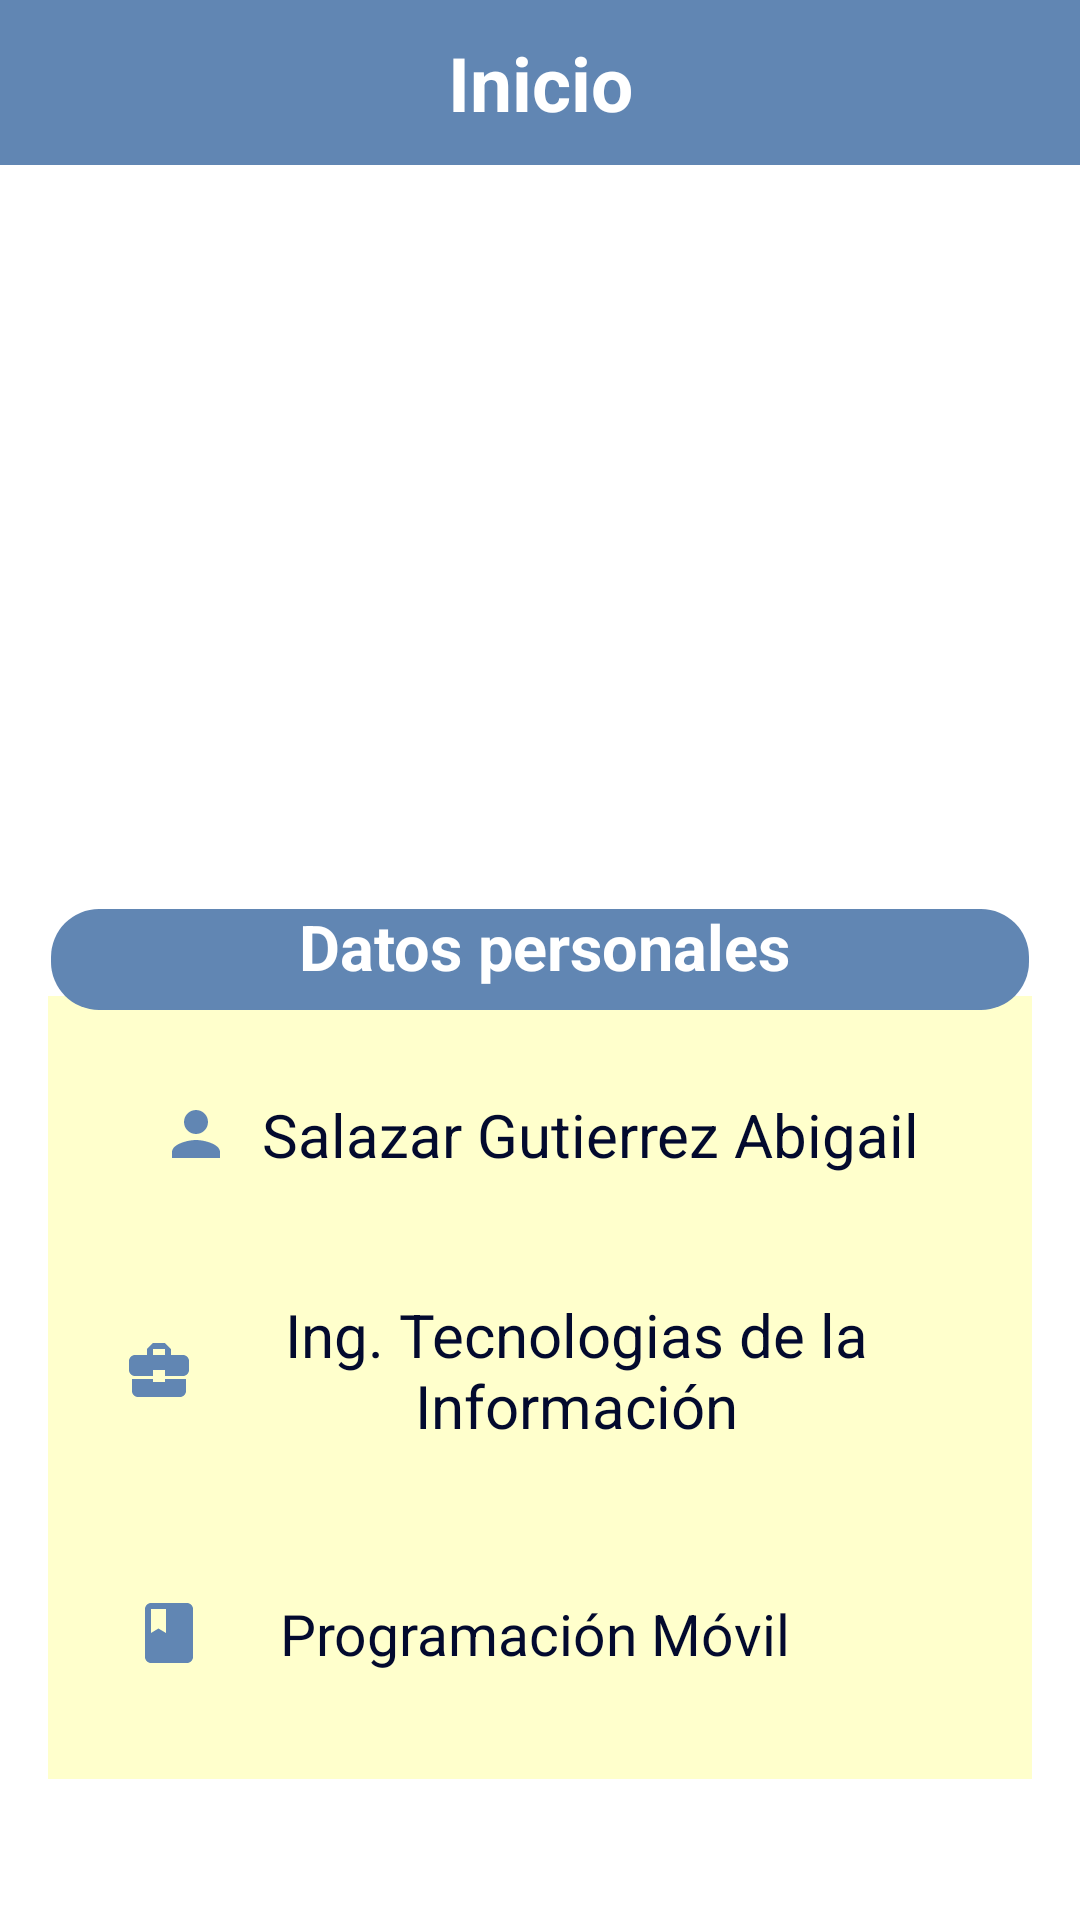

The Android layout XML behind this screen, and the referenced resources:
<!-- AndroidManifest.xml: application theme Base.Theme.ButtonNavigation -->
<!-- res/layout/fragment_home.xml -->
<?xml version="1.0" encoding="utf-8"?>
<FrameLayout xmlns:android="http://schemas.android.com/apk/res/android"
    xmlns:tools="http://schemas.android.com/tools"
    android:layout_width="match_parent"
    android:layout_height="match_parent"
    xmlns:app="http://schemas.android.com/apk/res-auto"
    tools:context=".HomeFragment">

    
    <TextView
        android:id="@+id/squareTextView"
        android:layout_width="match_parent"
        android:layout_height="55dp"
        android:layout_centerInParent="true"
        android:background="#6186B3"
        android:gravity="center"
        android:text="Inicio"
        android:textColor="#FFFFFF"
        android:textSize="25sp"
        android:textStyle="bold" />

    <LinearLayout
        android:layout_width="match_parent"
        android:layout_height="match_parent"
        android:orientation="vertical"
        android:padding="16dp"
        android:gravity="center">

        <TextView
            android:id="@+id/ht"
            android:layout_width="335dp"
            android:layout_height="261dp"
            android:layout_centerInParent="true"
            android:layout_marginTop="285dp"
            android:background="@color/opi"
            android:gravity="center"
            android:textColor="#FFFFCC" />

    </LinearLayout>

    <LinearLayout
        android:layout_width="match_parent"
        android:layout_height="match_parent"
        android:orientation="vertical"
        android:padding="16dp"
        android:gravity="center">

        <TextView
            android:id="@+id/st"
            android:layout_width="326dp"
            android:layout_height="wrap_content"
            android:layout_centerInParent="true"
            android:layout_marginTop="0dp"
            android:background="@drawable/re"
            android:gravity="center"
            android:textColor="#FFFFFF"
            android:textSize="25sp"
            android:textStyle="bold" />

    </LinearLayout>


    <LinearLayout
        android:layout_width="match_parent"
        android:layout_height="match_parent"
        android:orientation="vertical"
        android:padding="16dp"
        android:gravity="center_vertical">

        <com.google.android.material.imageview.ShapeableImageView
            android:id="@+id/foto"
            android:layout_width="170dp"
            android:layout_height="200dp"
            android:layout_marginTop="1dp"
            android:layout_gravity="center"
            android:src="@drawable/catuniform"
            android:scaleType="centerCrop"
            app:shapeAppearanceOverlay="@style/roundedImageView" />

        <TextView
            android:layout_width="203dp"
            android:layout_height="wrap_content"
            android:layout_marginTop="28dp"
            android:text="    Datos personales"
            android:textStyle="bold"
            android:textColor="#FFFFFF"
            android:textSize="21sp"
            android:layout_gravity="center"/>

        <TextView
            android:layout_width="wrap_content"
            android:layout_height="wrap_content"
            android:layout_marginTop="25dp"
            android:drawableLeft="@drawable/profile"
            android:layout_gravity="center"
            android:drawablePadding="10dp"
            android:padding="10dp"
            android:text="@string/alumno"
            android:textColor="#030A2E"
            android:textSize="20sp" />

        <TextView
            android:layout_width="180dp"
            android:layout_height="wrap_content"
            android:layout_marginTop="1sp"
            android:gravity=""
            android:text=""
            android:textStyle="bold"
            android:textSize="10sp"
            android:textColor="#FFFFFF" />

        <TextView
            android:layout_width="308dp"
            android:layout_height="wrap_content"
            android:drawableLeft="@drawable/icrr"
            android:layout_gravity="center"
            android:gravity="center"
            android:padding="15dp"
            android:text="@string/carrera"
            android:textColor="#030A2E"
            android:textSize="20sp" />
        <TextView
            android:layout_width="match_parent"
            android:layout_height="wrap_content"
            android:textSize="10sp"
            android:layout_marginTop="1sp"
            android:text=""
            android:textStyle="bold"
            android:textColor="#FFFFFF" />

        <TextView
            android:layout_width="291dp"
            android:layout_height="wrap_content"
            android:layout_gravity="center"
            android:drawableLeft="@drawable/ipm"
            android:drawablePadding="25dp"
            android:padding="10dp"
            android:text="@string/materia"
            android:textColor="#030A2E"
            android:textSize="19dp"
            android:layout_marginTop="10sp"
            />

    </LinearLayout>
</FrameLayout>
<!-- resources referenced by this layout -->
<resources>
  <color name="opi">#FFFFCC</color>
  <!-- drawable icrr (drawable) -->
  <vector xmlns:android="http://schemas.android.com/apk/res/android" android:height="24dp" android:tint="#6186B3" android:viewportHeight="24" android:viewportWidth="24" android:width="24dp">
  
      <path android:fillColor="@android:color/white" android:pathData="M10,16v-1L3.01,15L3,19c0,1.11 0.89,2 2,2h14c1.11,0 2,-0.89 2,-2v-4h-7v1h-4zM20,7h-4.01L15.99,5l-2,-2h-4l-2,2v2L4,7c-1.1,0 -2,0.9 -2,2v3c0,1.11 0.89,2 2,2h6v-2h4v2h6c1.1,0 2,-0.9 2,-2L22,9c0,-1.1 -0.9,-2 -2,-2zM14,7h-4L10,5h4v2z"/>
  
  </vector>
  <!-- drawable ipm (drawable) -->
  <vector xmlns:android="http://schemas.android.com/apk/res/android" android:height="24dp" android:tint="#6186B3" android:viewportHeight="24" android:viewportWidth="24" android:width="24dp">
  
      <path android:fillColor="@android:color/white" android:pathData="M18,2H6c-1.1,0 -2,0.9 -2,2v16c0,1.1 0.9,2 2,2h12c1.1,0 2,-0.9 2,-2V4c0,-1.1 -0.9,-2 -2,-2zM6,4h5v8l-2.5,-1.5L6,12V4z"/>
  
  </vector>
  <!-- drawable profile (drawable) -->
  <vector xmlns:android="http://schemas.android.com/apk/res/android" android:height="24dp" android:tint="#6186B3" android:viewportHeight="24" android:viewportWidth="24" android:width="24dp">
  
      <path android:fillColor="@android:color/white" android:pathData="M12,12c2.21,0 4,-1.79 4,-4s-1.79,-4 -4,-4 -4,1.79 -4,4 1.79,4 4,4zM12,14c-2.67,0 -8,1.34 -8,4v2h16v-2c0,-2.66 -5.33,-4 -8,-4z"/>
  
  </vector>
  <!-- drawable re (drawable) -->
  <?xml version="1.0" encoding="utf-8"?>
  <shape xmlns:android="http://schemas.android.com/apk/res/android">
      <solid android:color="#6186B3" />
      <corners android:radius="16dp" />
  </shape>
  <string name="alumno"> Salazar Gutierrez Abigail</string>
  <string name="carrera"> Ing. Tecnologias de la Información</string>
  <string name="materia"> Programación Móvil</string>
  <style name="Base.Theme.ButtonNavigation" parent="Theme.MaterialComponents.DayNight.NoActionBar">
          <item name="colorPrimary">@color/blue</item>
          <item name="colorPrimaryVariant">@color/blue</item>
          <item name="android:statusBarColor">@color/blue</item>
      </style>
  <color name="blue">#1a9df1</color>
</resources>
